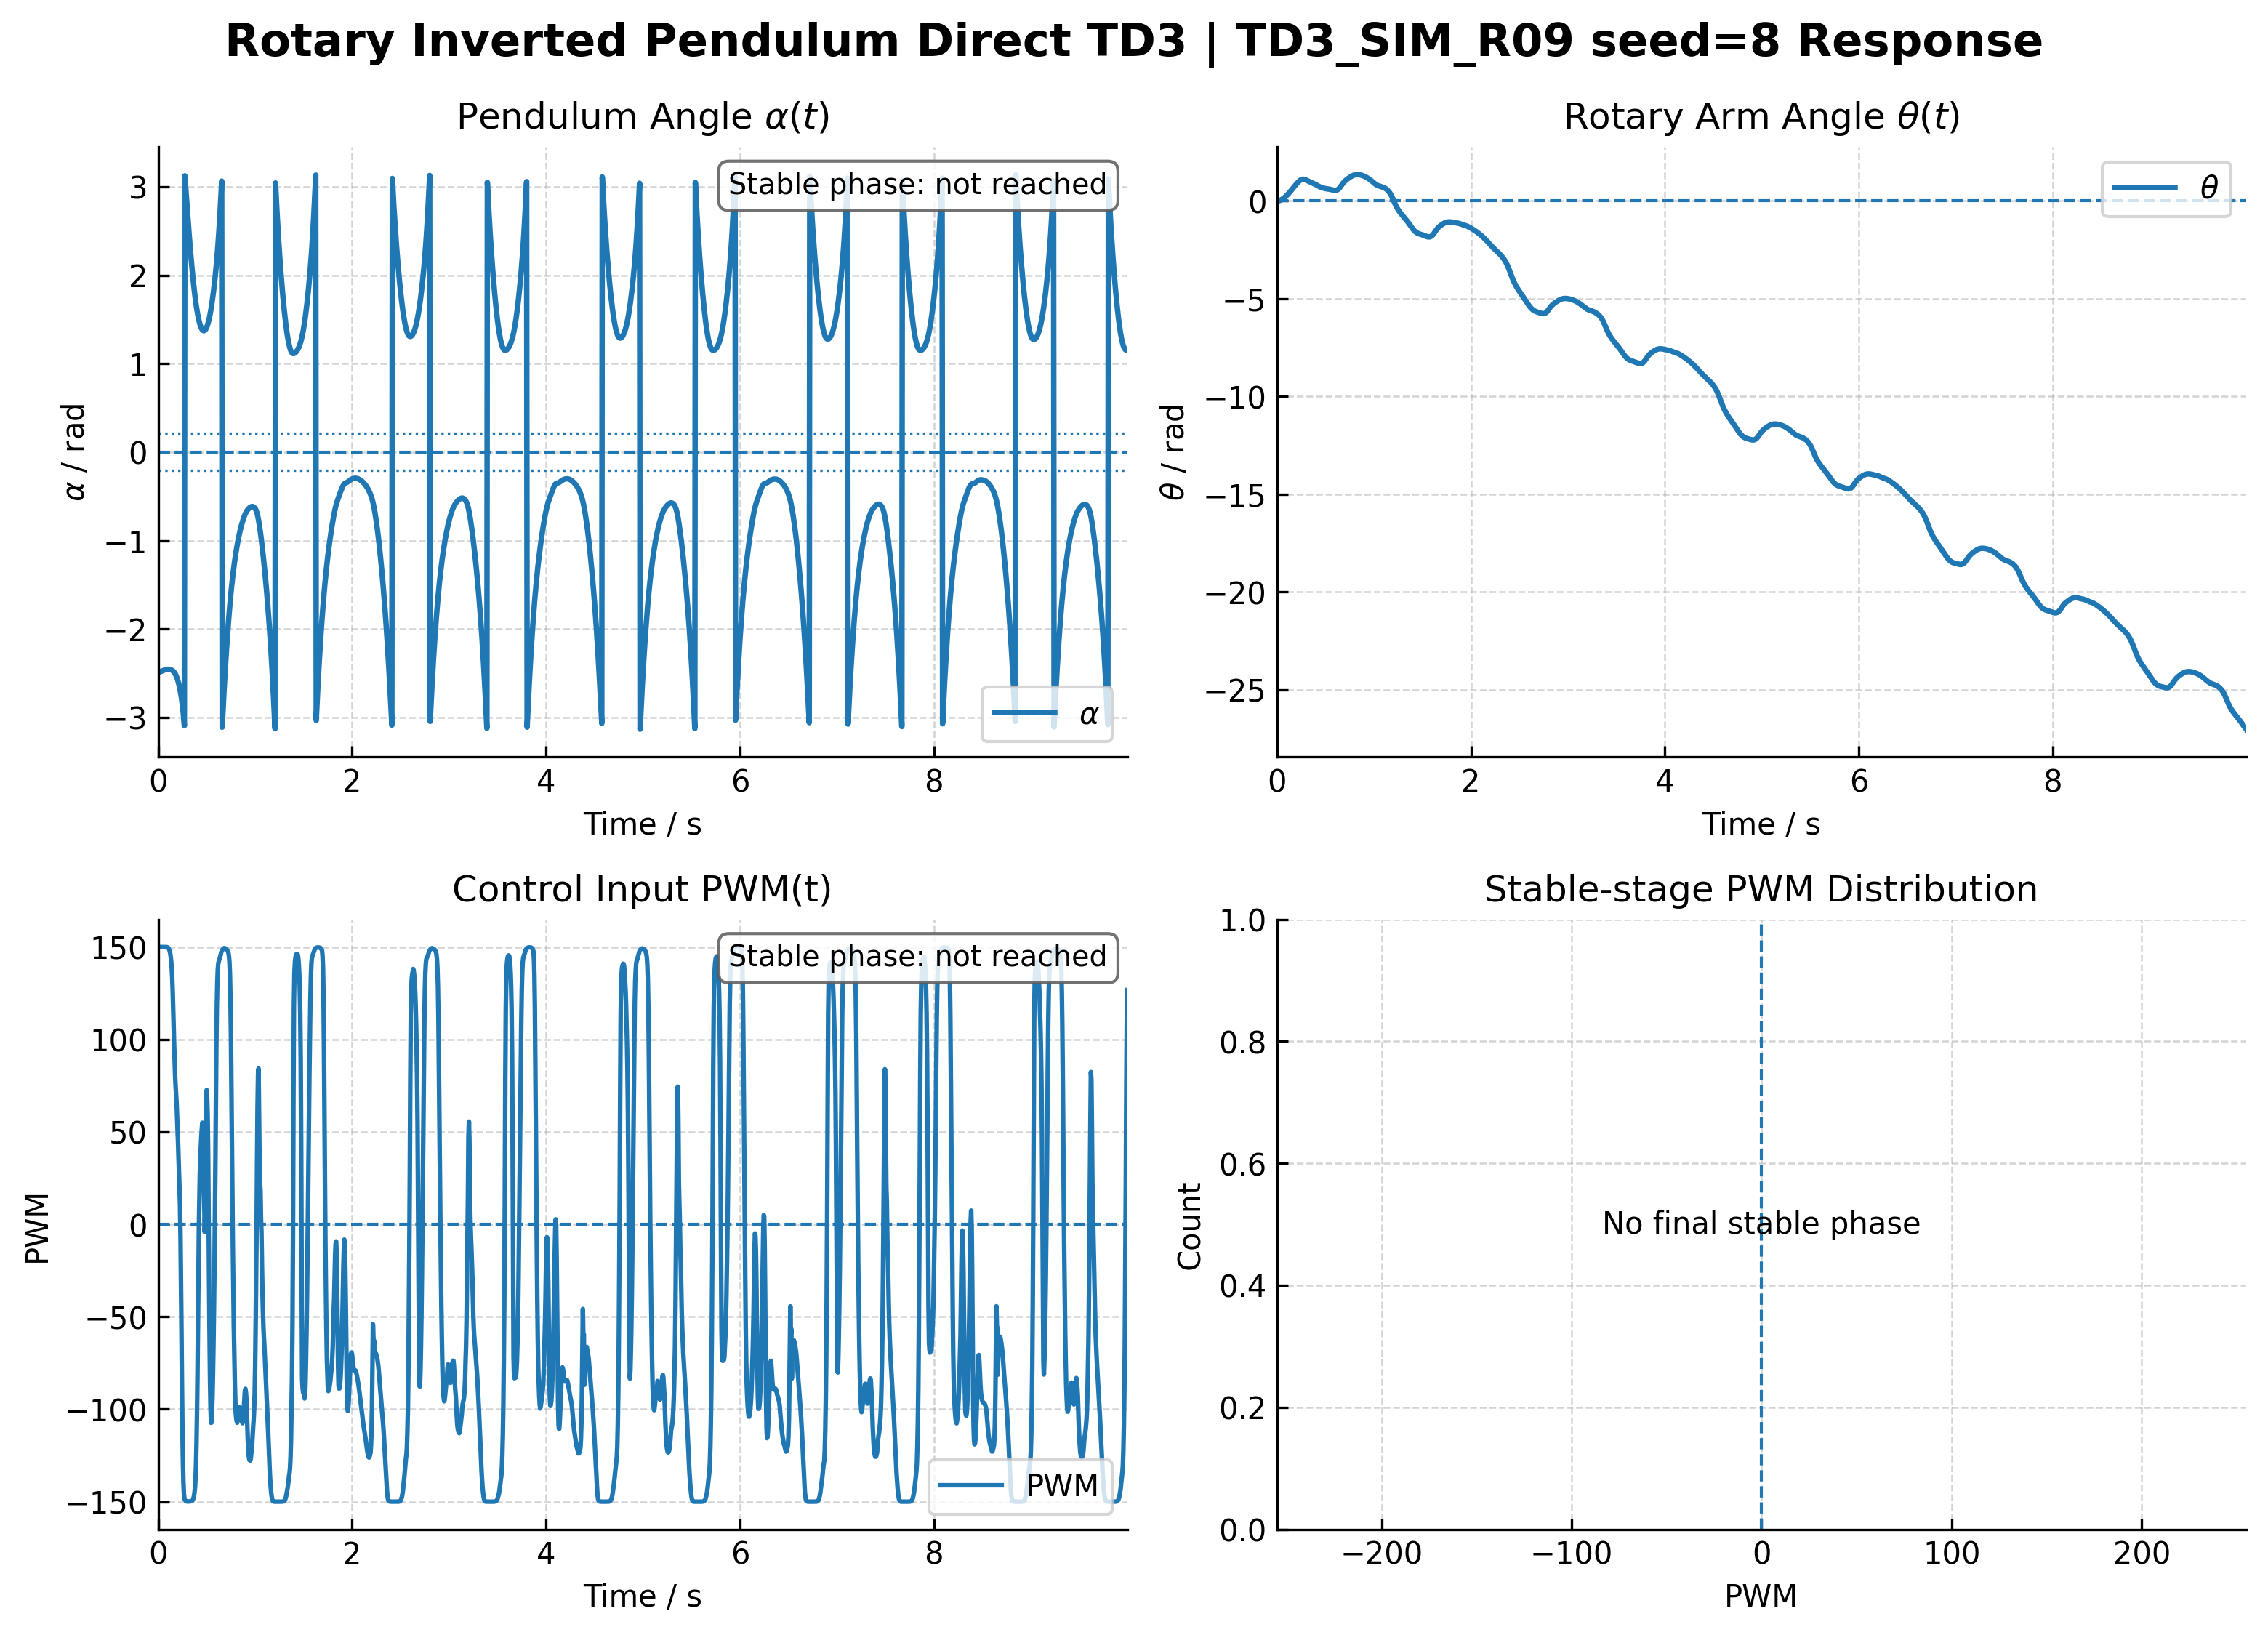

Data behind this chart, as committed beside it:
time_s, theta_rad, theta_dot_rad_s, alpha_rad, alpha_dot_rad_s, pwm, mode, observer_blend, action_norm, policy_raw
0.0, -0.01849, 0.0, -2.488, 0.0, 150, 1, 0.0, 1, 8.959
0.005, -0.01595, 0.04312, -2.488, 0.01455, 150, 1, 0.0, 1, 9.463
0.01, -0.0118, 0.1594, -2.486, 0.05175, 150, 1, 0.0, 1, 9.399
0.015, -0.006098, 0.3271, -2.485, 0.1019, 150, 1, 0.0, 1, 9.292
0.02, 0.001084, 0.5302, -2.483, 0.1579, 150, 1, 0.0, 1, 9.147
0.025, 0.00969, 0.7568, -2.481, 0.2146, 150, 1, 0.0, 1, 8.983
0.03, 0.01966, 0.9979, -2.478, 0.2685, 150, 1, 0.0, 1, 8.806
0.035, 0.03095, 1.247, -2.476, 0.3172, 150, 1, 0.0, 1, 8.546
0.04, 0.0435, 1.5, -2.473, 0.3589, 150, 1, 0.0, 1, 8.234
0.045, 0.05726, 1.752, -2.471, 0.3927, 150, 1, 0.0, 1, 7.901
0.05, 0.0722, 2.002, -2.468, 0.4181, 150, 1, 0.0, 1, 7.545
0.055, 0.08825, 2.248, -2.466, 0.4348, 150, 1, 0.0, 1, 7.162
0.06, 0.1054, 2.489, -2.464, 0.4431, 150, 1, 0.0, 1, 6.766
0.065, 0.1236, 2.724, -2.462, 0.443, 150, 1, 0.0, 1, 6.352
0.07, 0.1428, 2.952, -2.46, 0.4351, 150, 1, 0.0, 1, 5.939
0.075, 0.1629, 3.173, -2.458, 0.4197, 150, 1, 0.0, 1, 5.51
0.08, 0.184, 3.388, -2.457, 0.3975, 150, 1, 0.0, 0.9999, 5.058
0.085, 0.206, 3.596, -2.456, 0.3689, 150, 1, 0.0, 0.9998, 4.616
0.09, 0.2289, 3.797, -2.455, 0.3345, 149.9, 1, 0.0, 0.9995, 4.181
0.095, 0.2527, 3.992, -2.454, 0.295, 149.8, 1, 0.0, 0.9989, 3.767
0.1, 0.2772, 4.181, -2.454, 0.2508, 149.7, 1, 0.0, 0.9977, 3.382
0.105, 0.3026, 4.364, -2.454, 0.2025, 149.4, 1, 0.0, 0.996, 3.112
0.11, 0.3287, 4.541, -2.454, 0.1505, 149, 1, 0.0, 0.9934, 2.856
0.115, 0.3555, 4.711, -2.455, 0.09503, 148.4, 1, 0.0, 0.9896, 2.628
0.12, 0.3831, 4.877, -2.456, 0.03649, 147.6, 1, 0.0, 0.9838, 2.405
0.125, 0.4114, 5.036, -2.458, -0.02504, 146.3, 1, 0.0, 0.9751, 2.187
0.13, 0.4402, 5.189, -2.459, -0.08966, 144.3, 1, 0.0, 0.9621, 1.974
0.135, 0.4697, 5.336, -2.462, -0.1578, 141.8, 1, 0.0, 0.9452, 1.785
0.14, 0.4997, 5.475, -2.464, -0.2301, 138.3, 1, 0.0, 0.9218, 1.601
0.145, 0.5301, 5.606, -2.467, -0.3076, 133.1, 1, 0.0, 0.8875, 1.41
0.15, 0.561, 5.727, -2.471, -0.3922, 125.5, 1, 0.0, 0.8366, 1.21
0.155, 0.592, 5.836, -2.476, -0.4866, 115.2, 1, 0.0, 0.7682, 1.016
0.16, 0.6231, 5.93, -2.481, -0.5952, 104.9, 1, 0.0, 0.6993, 0.8658
0.165, 0.6542, 6.004, -2.488, -0.722, 96.28, 1, 0.0, 0.6419, 0.7613
0.17, 0.6852, 6.058, -2.496, -0.8695, 87.64, 1, 0.0, 0.5843, 0.6689
0.175, 0.7158, 6.09, -2.505, -1.039, 79.74, 1, 0.0, 0.5316, 0.5924
0.18, 0.7462, 6.101, -2.515, -1.23, 74.39, 1, 0.0, 0.4959, 0.5439
0.185, 0.7761, 6.092, -2.527, -1.442, 70.03, 1, 0.0, 0.4668, 0.506
0.19, 0.8055, 6.065, -2.54, -1.672, 65.41, 1, 0.0, 0.436, 0.4673
0.195, 0.8345, 6.022, -2.555, -1.919, 57.59, 1, 0.0, 0.3839, 0.4047
0.2, 0.8628, 5.963, -2.572, -2.182, 50.63, 1, 0.0, 0.3375, 0.3513
0.205, 0.8904, 5.889, -2.59, -2.463, 44.18, 1, 0.0, 0.2946, 0.3035
0.21, 0.9172, 5.797, -2.61, -2.762, 35.36, 1, 0.0, 0.2357, 0.2403
0.215, 0.9431, 5.689, -2.632, -3.079, 26.96, 1, 0.0, 0.1797, 0.1817
0.22, 0.968, 5.561, -2.657, -3.418, 18.71, 1, 0.0, 0.1247, 0.1254
0.225, 0.9917, 5.414, -2.683, -3.779, 10.29, 1, 0.0, 0.06859, 0.0687
0.23, 1.014, 5.247, -2.712, -4.164, -5.993, 1, 0.0, -0.03996, -0.03998
0.235, 1.035, 5.055, -2.744, -4.578, -29.6, 1, 0.0, -0.1974, -0.2
0.24, 1.054, 4.83, -2.78, -5.034, -56.82, 1, 0.0, -0.3788, -0.3987
0.245, 1.07, 4.559, -2.819, -5.548, -86.81, 1, 0.0, -0.5788, -0.6606
0.25, 1.083, 4.231, -2.863, -6.138, -111.3, 1, 0.0, -0.7417, -0.9542
0.255, 1.093, 3.837, -2.913, -6.814, -128.1, 1, 0.0, -0.8539, -1.271
0.26, 1.1, 3.379, -2.967, -7.576, -139.2, 1, 0.0, -0.928, -1.644
0.265, 1.103, 2.866, -3.027, -8.409, -145.5, 1, 0.0, -0.9699, -2.091
0.27, 1.103, 2.31, -3.092, -9.292, -148.2, 1, 0.0, -0.9879, -2.549
0.275, 1.1, 1.731, 3.123, -10.19, -149, 1, 0.0, -0.993, -2.827
0.28, 1.094, 1.149, 3.051, -11.08, -149.3, 1, 0.0, -0.9952, -3.015
0.285, 1.087, 0.5852, 2.976, -11.92, -149.6, 1, 0.0, -0.9975, -3.344
0.29, 1.078, 0.05775, 2.9, -12.68, -149.8, 1, 0.0, -0.9986, -3.648
0.295, 1.067, -0.4177, 2.823, -13.32, -149.9, 1, 0.0, -0.9992, -3.893
... 1,940 more rows
